Photos from the image-classification dataset "HAR_dataset" in the GitHub repository shivamkansara18/Ambient-Assisted-Living-using-LLMs. Its 3 classes are: jogging, standing, walking.

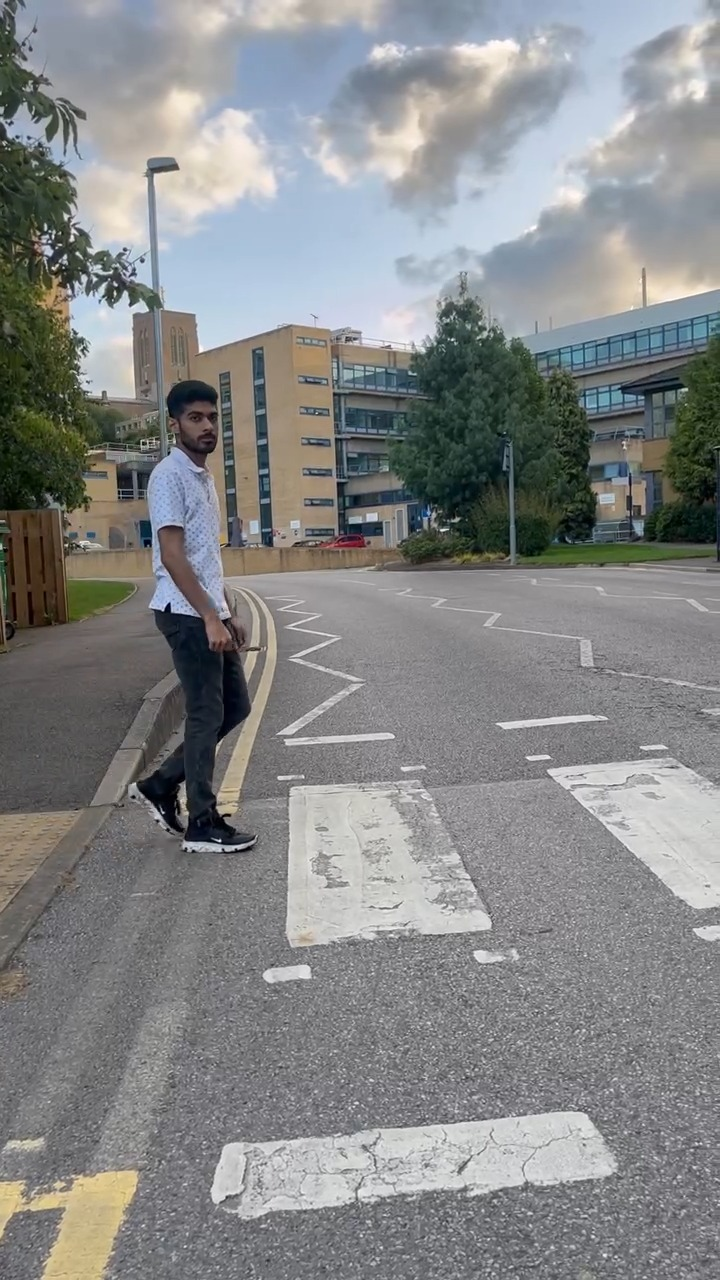
Label: walking

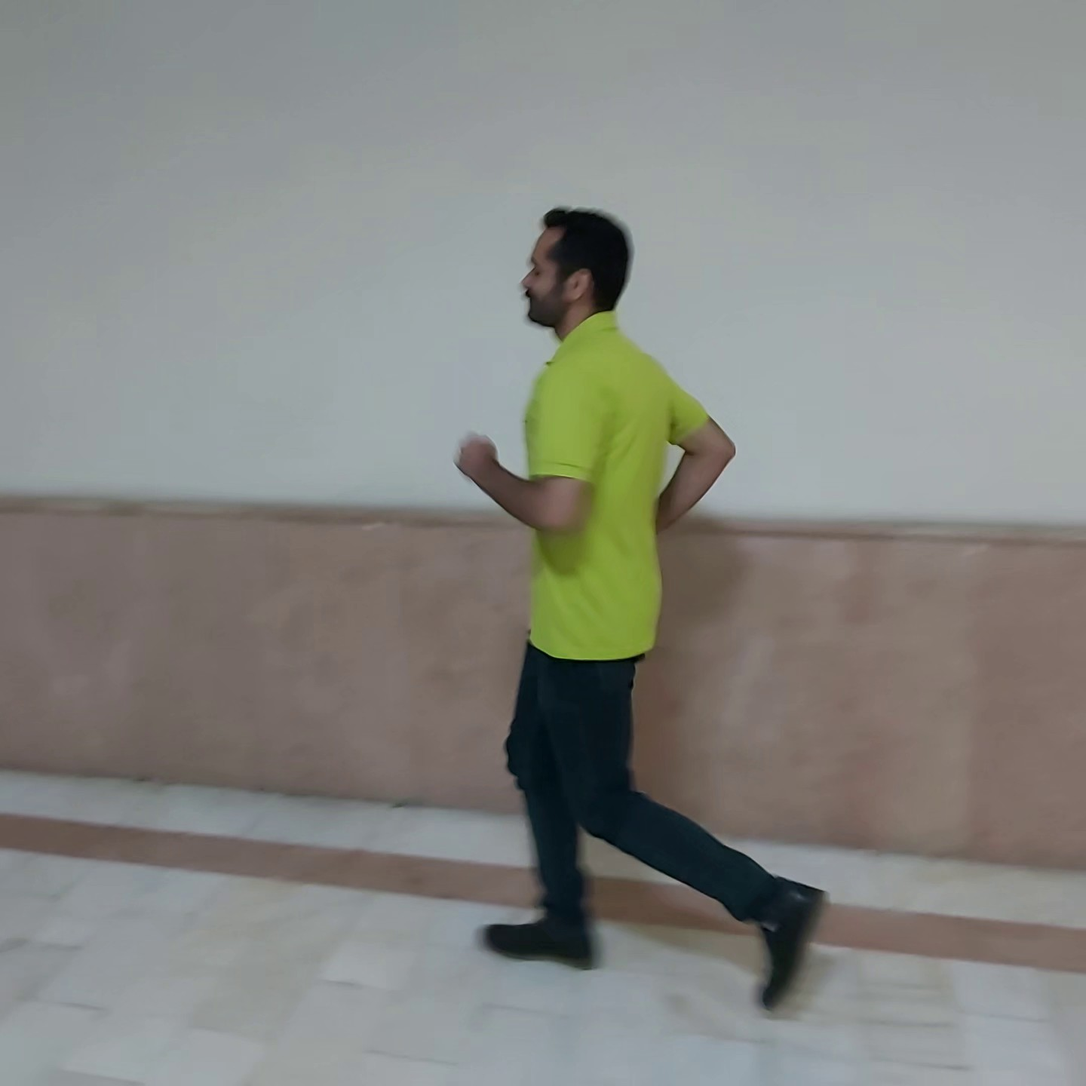
Label: jogging

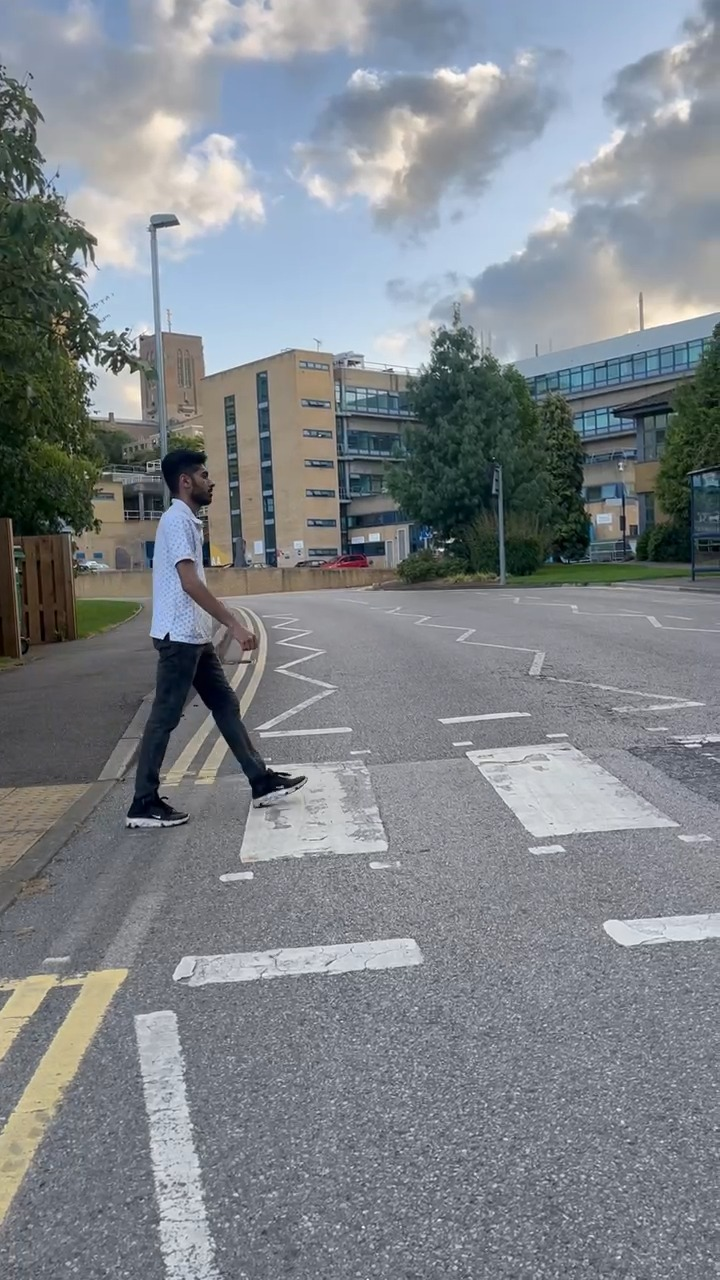
Label: walking

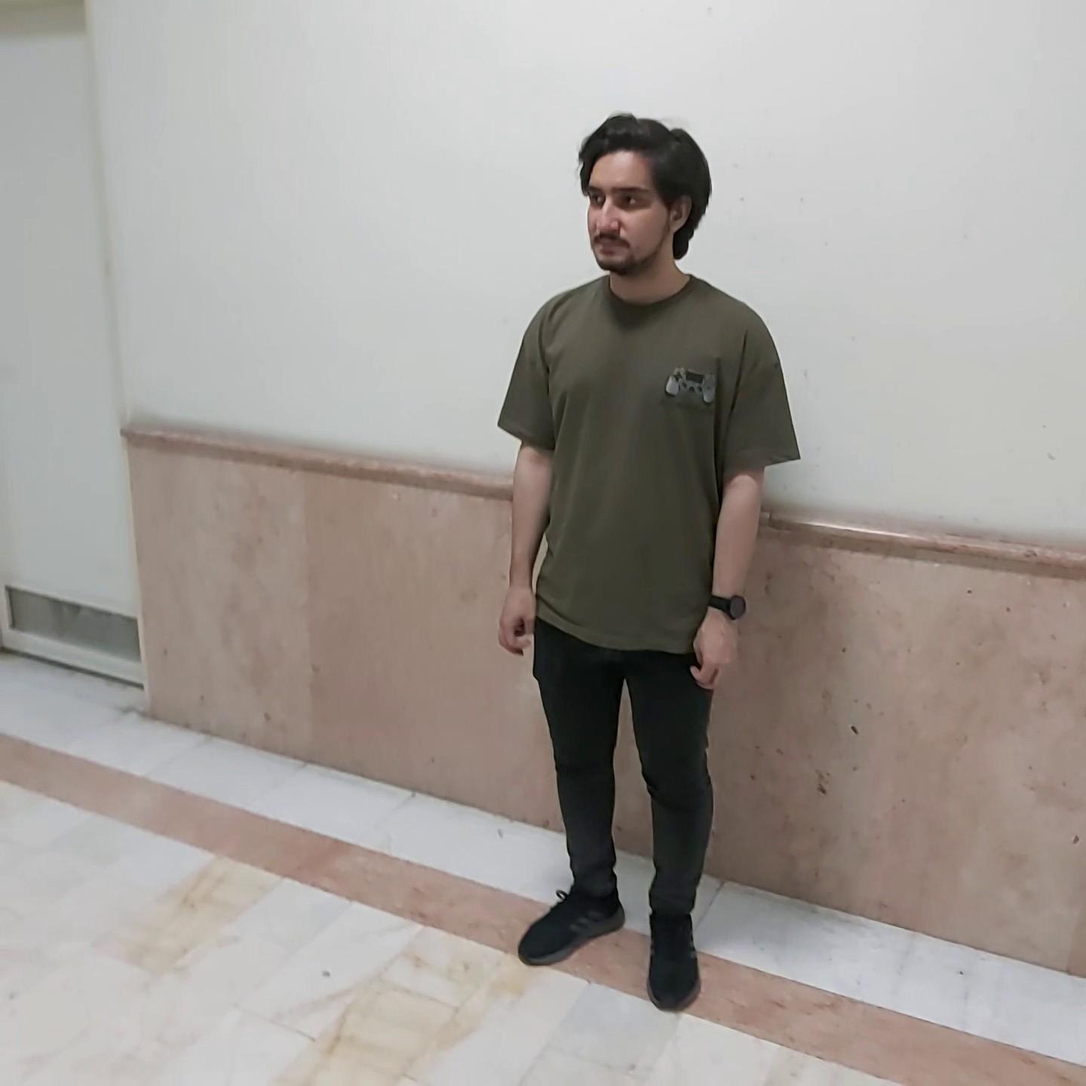
Label: standing

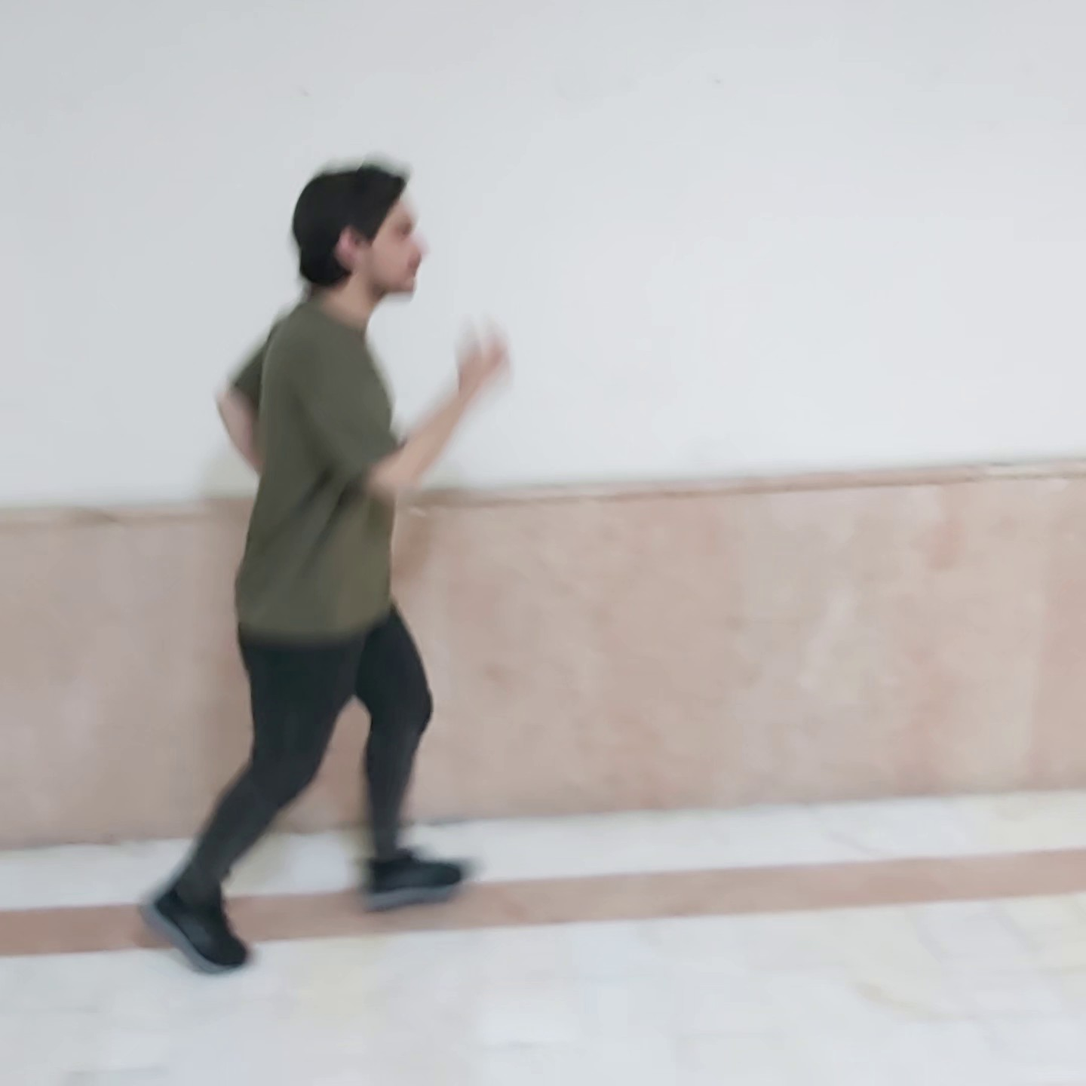
Label: jogging

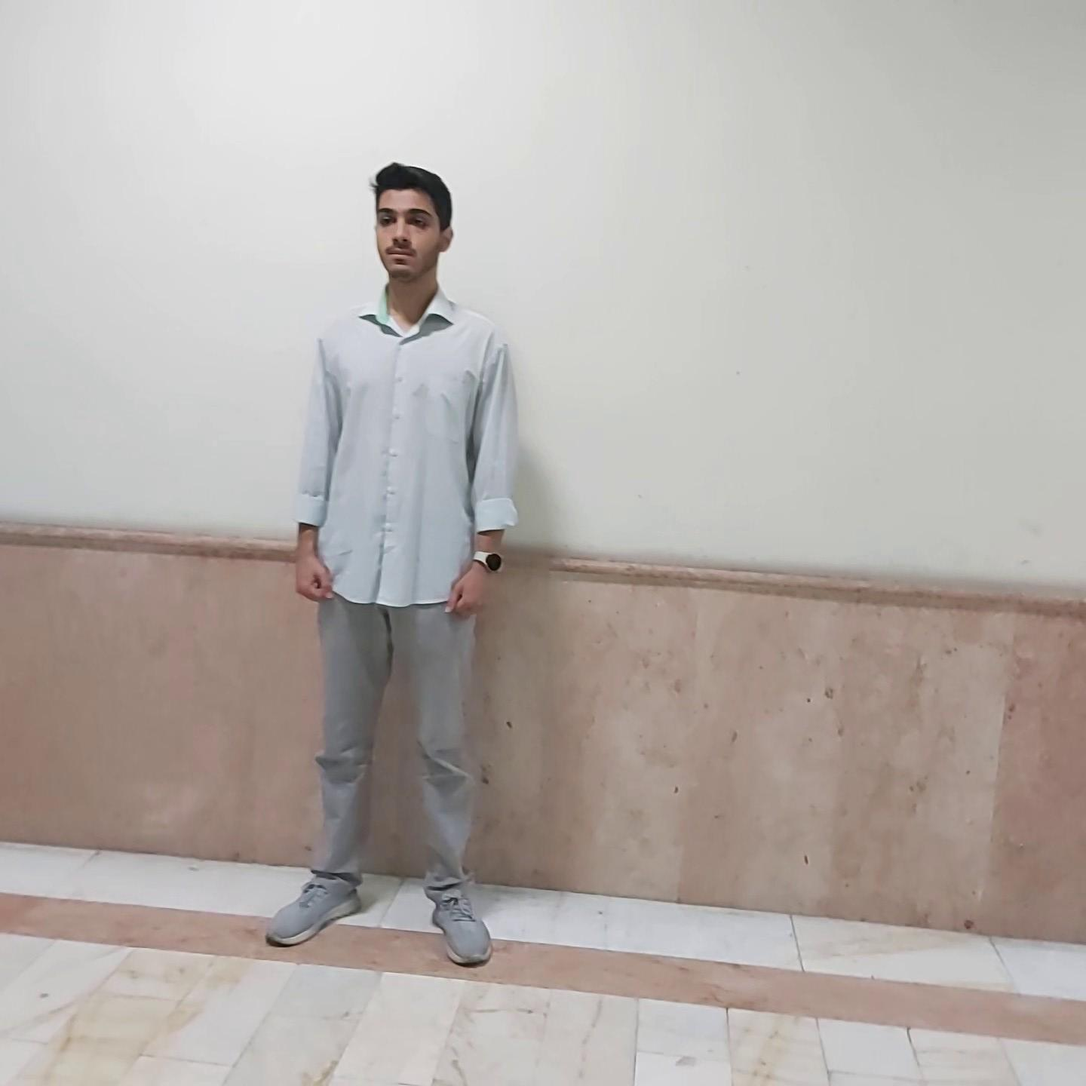
Label: standing
